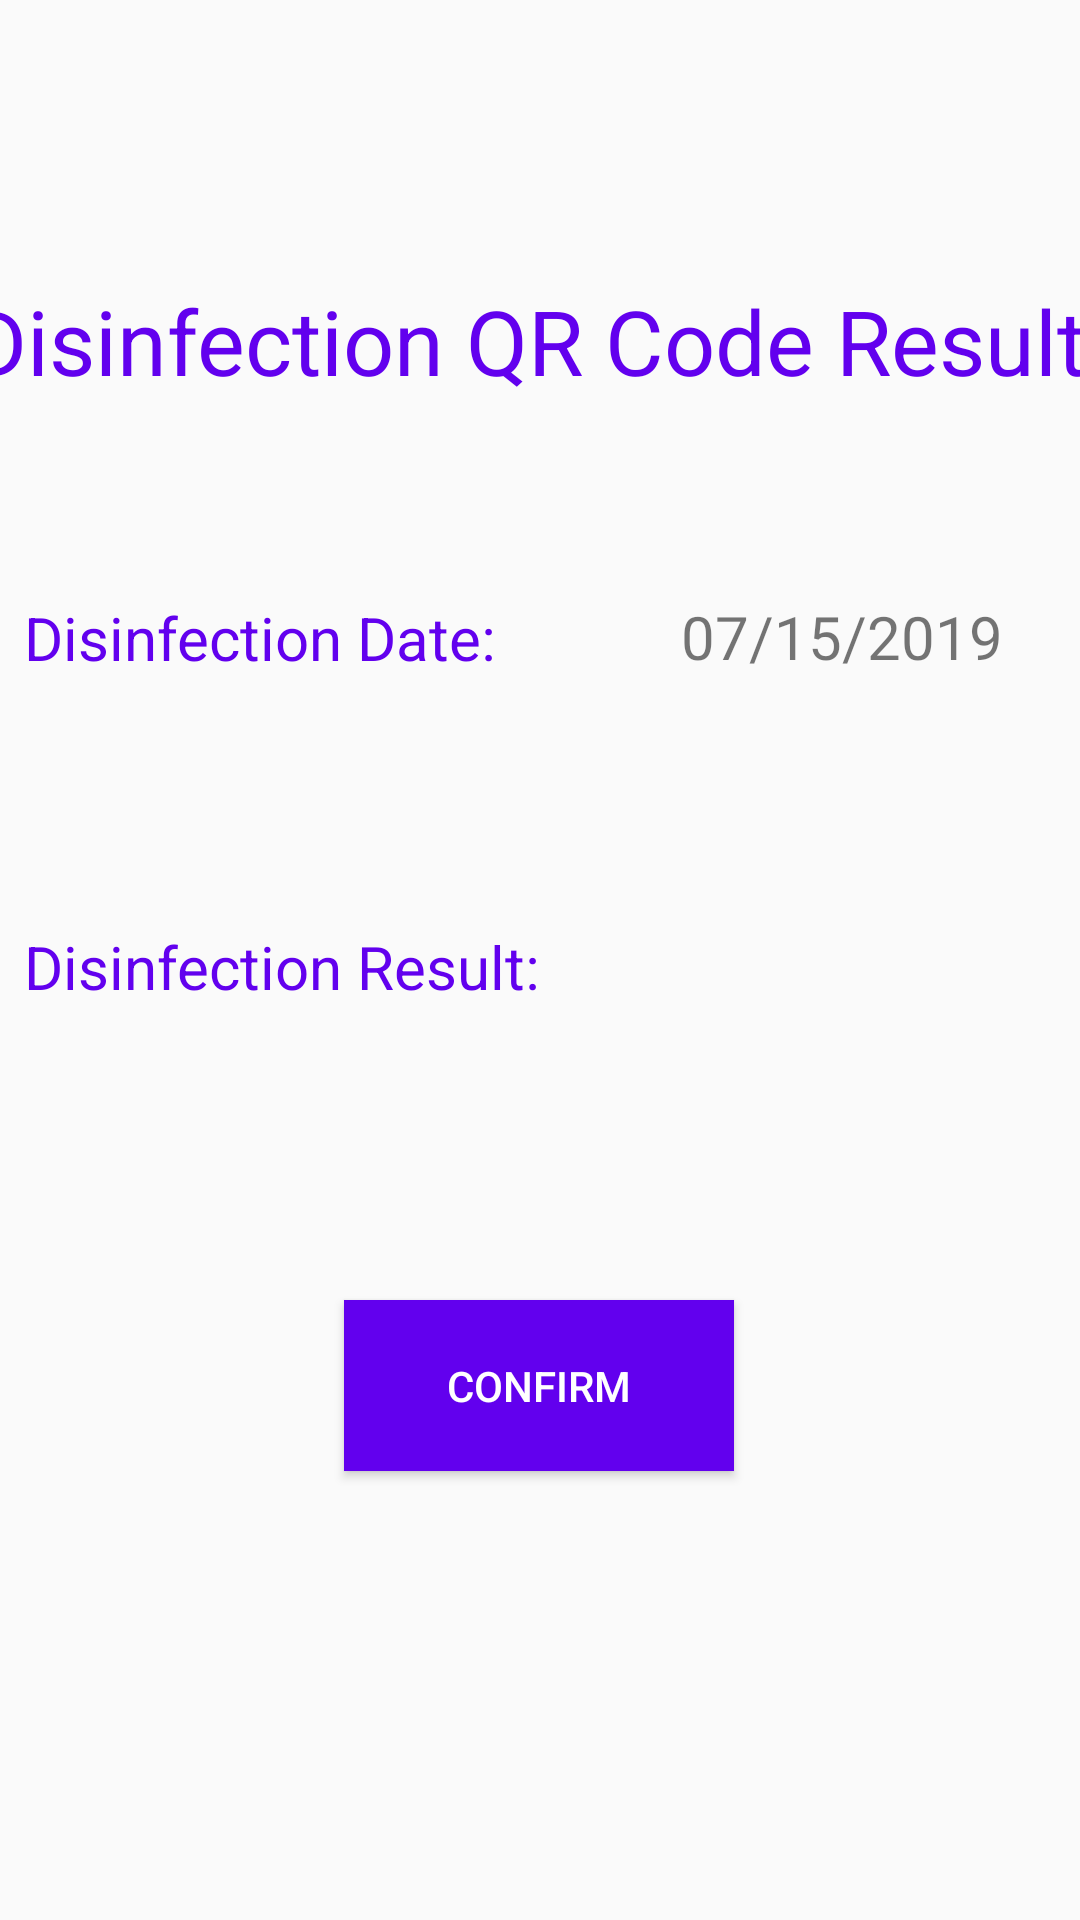

Android layout source for this screen:
<!-- AndroidManifest.xml: application theme AppTheme -->
<!-- res/layout/activity_disinfection_result.xml -->
<?xml version="1.0" encoding="utf-8"?>
<androidx.constraintlayout.widget.ConstraintLayout xmlns:android="http://schemas.android.com/apk/res/android"
    xmlns:app="http://schemas.android.com/apk/res-auto"
    xmlns:tools="http://schemas.android.com/tools"
    android:layout_width="match_parent"
    android:layout_height="match_parent"
    tools:context=".DisinfectionResultActivity">

    <TextView
        android:id="@+id/disinfectionResultHeader"
        android:layout_width="382dp"
        android:layout_height="44dp"
        android:layout_marginStart="8dp"
        android:layout_marginLeft="8dp"
        android:layout_marginTop="8dp"
        android:layout_marginEnd="8dp"
        android:layout_marginRight="8dp"
        android:layout_marginBottom="8dp"
        android:text="Disinfection QR Code Result"
        android:textColor="@color/colorPrimary"
        android:textSize="30sp"
        app:layout_constraintBottom_toBottomOf="parent"
        app:layout_constraintEnd_toEndOf="parent"
        app:layout_constraintStart_toStartOf="parent"
        app:layout_constraintTop_toTopOf="parent"
        app:layout_constraintVertical_bias="0.147" />

    <TextView
        android:id="@+id/disinfectionDate"
        android:layout_width="182dp"
        android:layout_height="32dp"
        android:layout_marginStart="8dp"
        android:layout_marginLeft="8dp"
        android:layout_marginTop="8dp"
        android:layout_marginEnd="8dp"
        android:layout_marginRight="8dp"
        android:layout_marginBottom="8dp"
        android:text="Disinfection Date:"
        android:textColor="@color/colorPrimary"
        android:textSize="20sp"
        app:layout_constraintBottom_toBottomOf="parent"
        app:layout_constraintEnd_toEndOf="parent"
        app:layout_constraintHorizontal_bias="0.0"
        app:layout_constraintStart_toStartOf="parent"
        app:layout_constraintTop_toBottomOf="@+id/disinfectionResultHeader"
        app:layout_constraintVertical_bias="0.118" />

    <TextView
        android:id="@+id/disinfectionResult"
        android:layout_width="182dp"
        android:layout_height="32dp"
        android:layout_marginStart="8dp"
        android:layout_marginLeft="8dp"
        android:layout_marginTop="8dp"
        android:layout_marginEnd="8dp"
        android:layout_marginRight="8dp"
        android:layout_marginBottom="8dp"
        android:text="Disinfection Result:"
        android:textColor="@color/colorPrimary"
        android:textSize="20sp"
        app:layout_constraintBottom_toBottomOf="parent"
        app:layout_constraintEnd_toEndOf="parent"
        app:layout_constraintHorizontal_bias="0.0"
        app:layout_constraintStart_toStartOf="parent"
        app:layout_constraintTop_toBottomOf="@+id/disinfectionDate"
        app:layout_constraintVertical_bias="0.193" />

    <TextView
        android:id="@+id/testResultDate"
        android:layout_width="122dp"
        android:layout_height="30dp"
        android:layout_marginStart="8dp"
        android:layout_marginLeft="8dp"
        android:layout_marginTop="8dp"
        android:layout_marginEnd="8dp"
        android:layout_marginRight="8dp"
        android:layout_marginBottom="8dp"
        android:text="07/15/2019"
        android:textSize="20sp"
        app:layout_constraintBottom_toBottomOf="parent"
        app:layout_constraintEnd_toEndOf="parent"
        app:layout_constraintHorizontal_bias="0.903"
        app:layout_constraintStart_toEndOf="@+id/disinfectionDate"
        app:layout_constraintTop_toBottomOf="@+id/disinfectionResultHeader"
        app:layout_constraintVertical_bias="0.117" />

    <TextView
        android:id="@+id/testResult"
        android:layout_width="125dp"
        android:layout_height="30dp"
        android:layout_marginStart="8dp"
        android:layout_marginLeft="8dp"
        android:layout_marginTop="8dp"
        android:layout_marginEnd="8dp"
        android:layout_marginRight="8dp"
        android:layout_marginBottom="8dp"
        android:text=""
        android:textSize="20sp"
        app:layout_constraintBottom_toBottomOf="parent"
        app:layout_constraintEnd_toEndOf="parent"
        app:layout_constraintHorizontal_bias="0.903"
        app:layout_constraintStart_toEndOf="@+id/disinfectionResult"
        app:layout_constraintTop_toBottomOf="@+id/disinfectionResultHeader"
        app:layout_constraintVertical_bias="0.348" />

    <Button
        android:id="@+id/confirmBtn"
        android:layout_width="130dp"
        android:layout_height="57dp"
        android:layout_marginStart="8dp"
        android:layout_marginLeft="8dp"
        android:layout_marginTop="8dp"
        android:layout_marginEnd="8dp"
        android:layout_marginRight="8dp"
        android:layout_marginBottom="8dp"
        android:background="@color/colorPrimary"
        android:text="CONFIRM"
        android:textColor="@android:color/white"
        android:onClick="clickDisinfectionConfirm"
        app:layout_constraintBottom_toBottomOf="parent"
        app:layout_constraintEnd_toEndOf="parent"
        app:layout_constraintHorizontal_bias="0.498"
        app:layout_constraintStart_toStartOf="parent"
        app:layout_constraintTop_toBottomOf="@+id/disinfectionResultHeader"
        app:layout_constraintVertical_bias="0.67" />
</androidx.constraintlayout.widget.ConstraintLayout>
<!-- resources referenced by this layout -->
<resources>
  <style name="AppTheme" parent="Theme.AppCompat.Light.DarkActionBar">
          
          <item name="colorPrimary">@color/colorPrimary</item>
          <item name="colorPrimaryDark">@color/colorPrimaryDark</item>
          <item name="colorAccent">@color/colorAccent</item>
      </style>
  <!-- not gathered from this repository: default colours our renderer supplied (Android Studio template values) -->
  <color name="colorPrimary">#FF6200EE</color>
  <color name="colorPrimaryDark">#FF3700B3</color>
  <color name="colorAccent">#FF03DAC5</color>
</resources>
